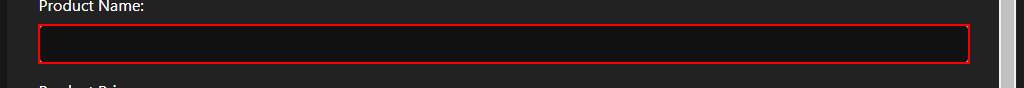
Task: project 0ne
Workflow: Main

Step 1: type "[row.Item("productName").ToString]" into the text box

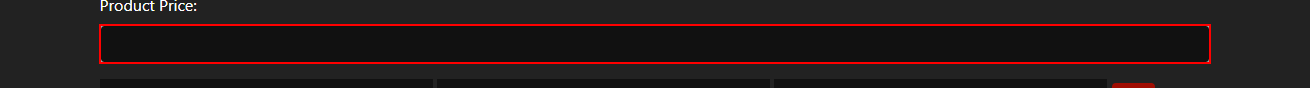
Step 2: type "[row.Item("productPrice").ToString]" into the text box

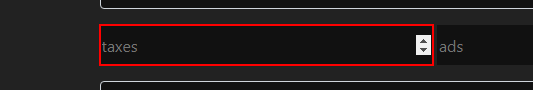
Step 3: type "[row.Item("taxes").ToString]" into the text box 'taxes'

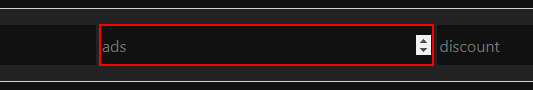
Step 4: type "[row.Item("ads").ToString]" into the text box 'ads'

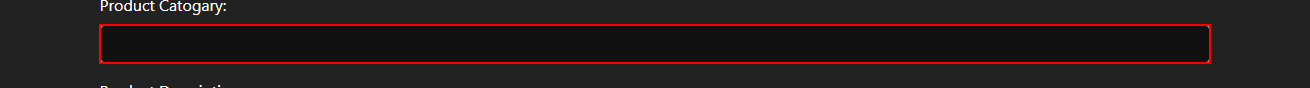
Step 5: type "[row.Item("category").ToString]" into the text box

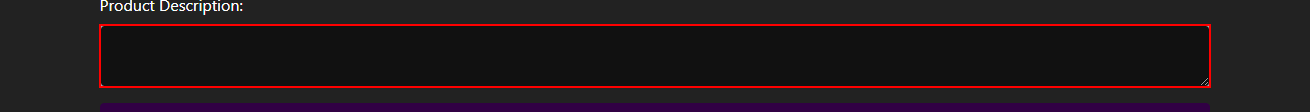
Step 6: type "[row.Item("description").ToString]" into the text box

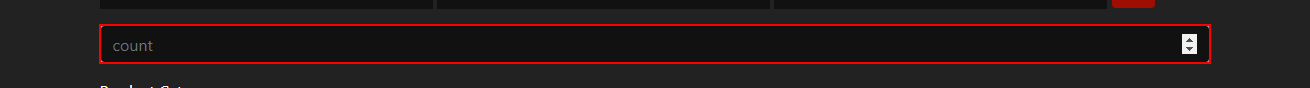
Step 7: type "[row.Item("count").ToString]" into the text box 'count'

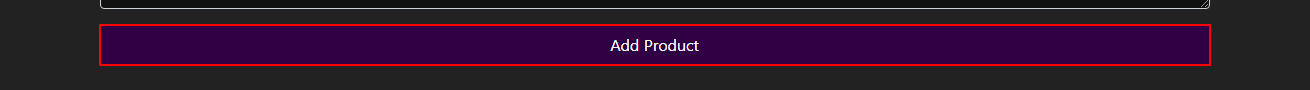
Step 8: click on the button
